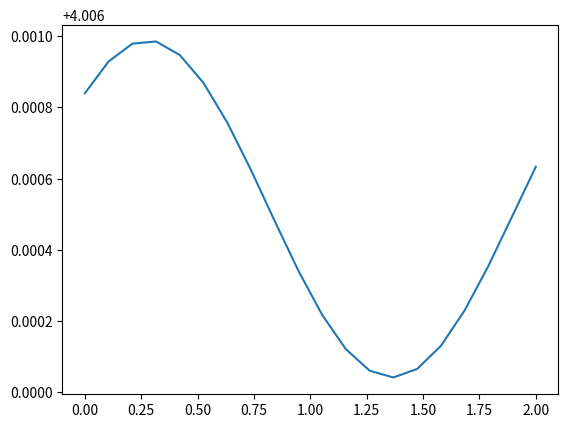

Write Python code to recreate this figure.
# solution to the 1D Burger's equation

import numpy as np
from matplotlib import pyplot as plt

i = 20
n = 50

dt = 0.01
dx = 2 / (i - 1)

im1 = [(i - 1) for i in range(i)]
ip1 = [(i + 1) for i in range(i)]
x = [i * dx for i in range(i)]

# enforcing the BC

ip1[19] = 0
im1[0] = 19

u = np.zeros_like(x) 

# initial conditions

def main():

    nu = 0.1

    def phi(x, nu=0.1, pi=np.pi):
        return np.exp(-x ** 2 / 4 * nu) + np.exp(-(x - 2 * pi) ** 2 / 4 * nu)

    def d_phi_d_x(x, nu=0.1, pi=np.pi):
        deriv = (- nu * x / 2) * np.exp(-x ** 2 / 4 * nu) 
        + (- nu * (x - 2 * pi) / 2) * np.exp(-(x - 2 * pi) ** 2 / 4 * nu)

        return deriv

    for _ in range(i):
        u[_] = 4 + (- 2 * nu) * d_phi_d_x(x[_]) / phi(x[_])

    for t in range(n):
        un = u

        for _ in range(i):
            u[_] = un[_] - un[_] * (dt / dx) * (un[_] - un[im1[_]]) 
            + (nu * (dt / dx ** 2) * (un[ip1[_]] - 2 * un[_] + un[im1[_]]))

    
    plt.plot(x, u)
    plt.show()

if __name__ == "__main__":
    main()
    